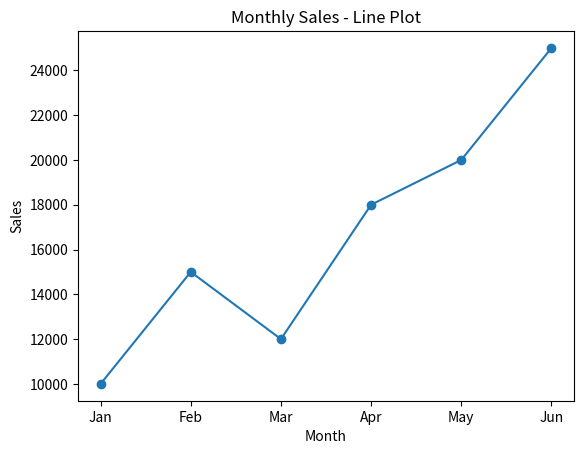
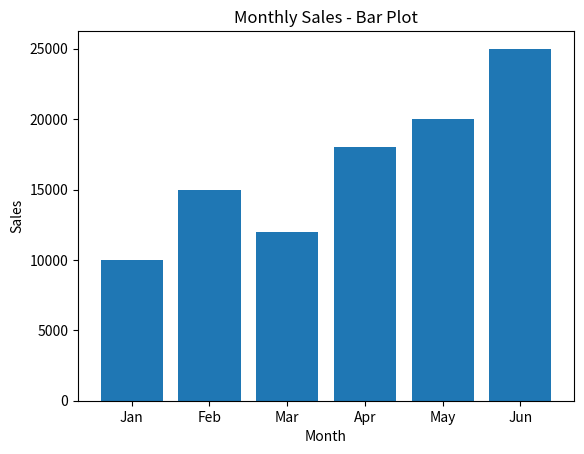

Reproduce these figures in Python, in order.
import matplotlib.pyplot as plt

# Monthly sales data

months = ['Jan', 'Feb', 'Mar', 'Apr', 'May', 'Jun']
sales = [10000, 15000, 12000, 18000, 20000, 25000]

# 1. Line plot

plt.plot(months, sales, marker='o')
plt.title('Monthly Sales - Line Plot')
plt.xlabel('Month')
plt.ylabel('Sales')
plt.show()

# 2. Bar plot

plt.bar(months, sales)
plt.title('Monthly Sales - Bar Plot')
plt.xlabel('Month')
plt.ylabel('Sales')
plt.show()
